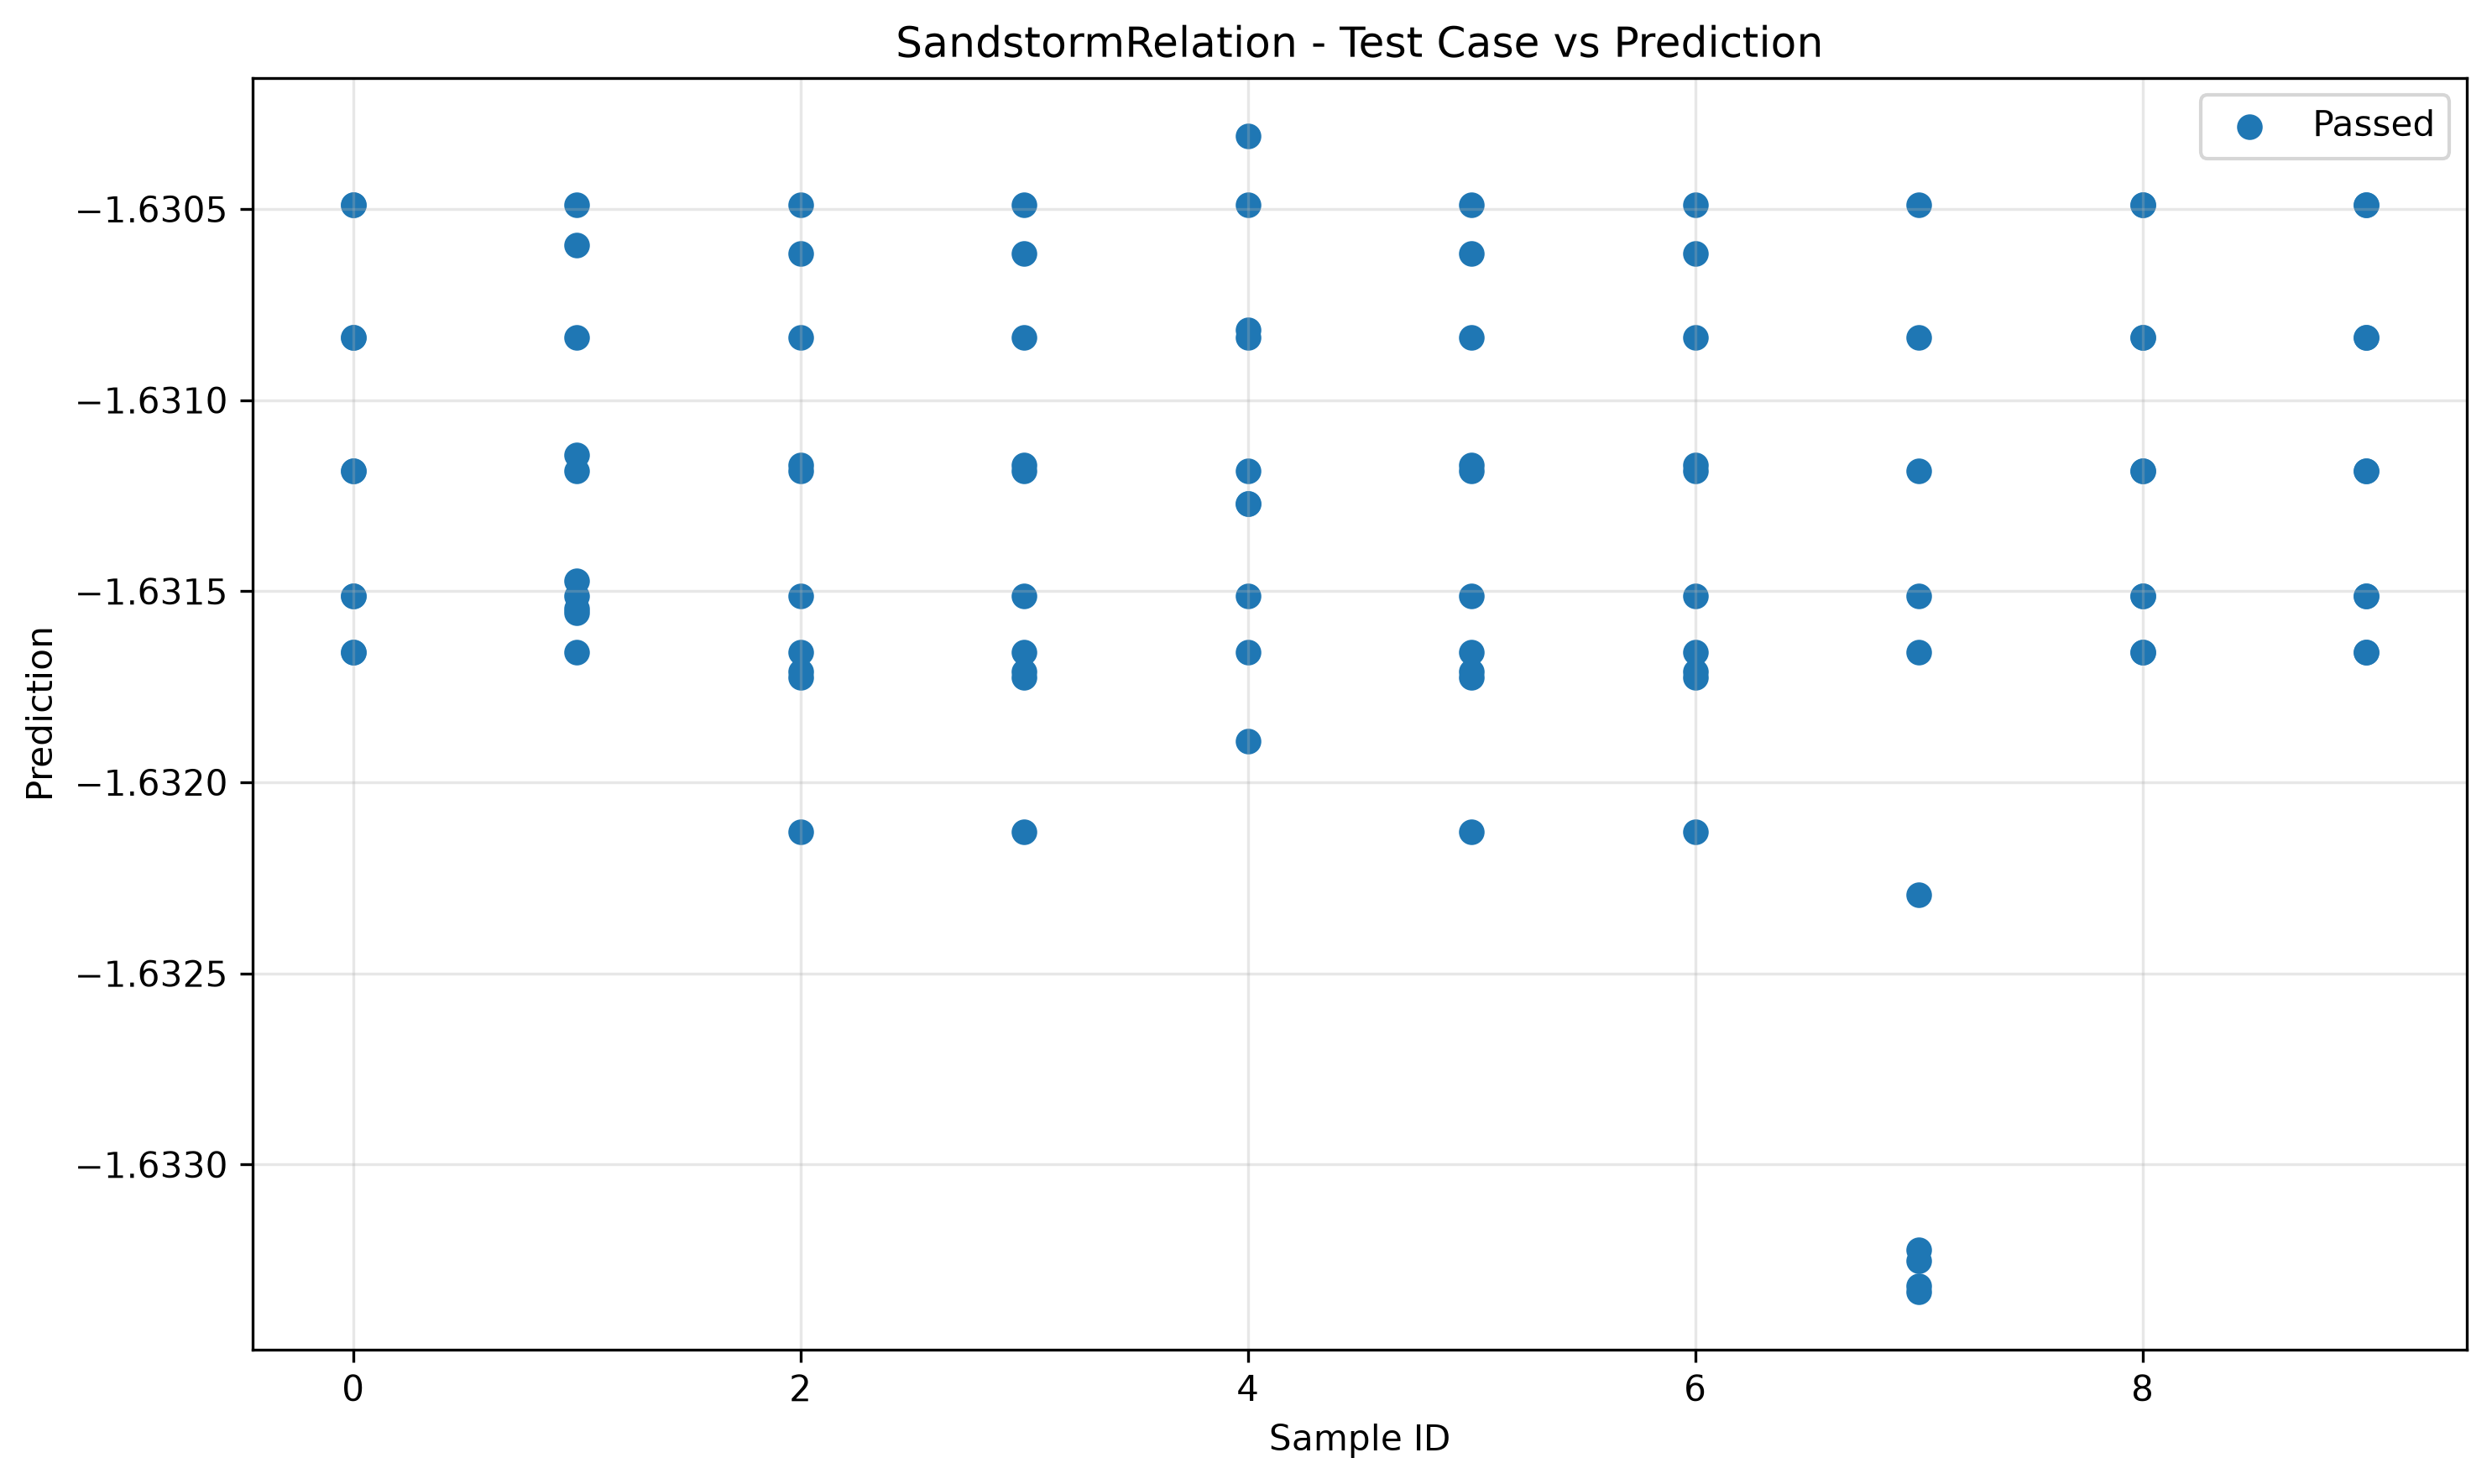

Source data for this figure (header and first rows):
sample_id, transformed, passed
0, -1.63, True
7, -1.633, True
8, -1.63, True
5, -1.631, True
8, -1.63, True
9, -1.63, True
4, -1.63, True
0, -1.63, True
1, -1.63, True
9, -1.63, True
2, -1.63, True
3, -1.631, True
6, -1.631, True
2, -1.631, True
3, -1.63, True
6, -1.63, True
5, -1.63, True
7, -1.63, True
4, -1.63, True
1, -1.631, True
7, -1.633, True
5, -1.631, True
4, -1.631, True
2, -1.631, True
7, -1.631, True
0, -1.631, True
3, -1.631, True
1, -1.631, True
8, -1.631, True
6, -1.631, True
9, -1.631, True
8, -1.631, True
0, -1.631, True
3, -1.631, True
6, -1.631, True
4, -1.631, True
1, -1.631, True
5, -1.631, True
9, -1.631, True
2, -1.631, True
6, -1.632, True
7, -1.631, True
2, -1.632, True
2, -1.631, True
3, -1.631, True
1, -1.632, True
9, -1.631, True
4, -1.631, True
0, -1.631, True
5, -1.631, True
3, -1.632, True
0, -1.631, True
1, -1.631, True
6, -1.631, True
8, -1.631, True
9, -1.631, True
4, -1.631, True
5, -1.632, True
7, -1.633, True
8, -1.631, True
... 40 more rows
